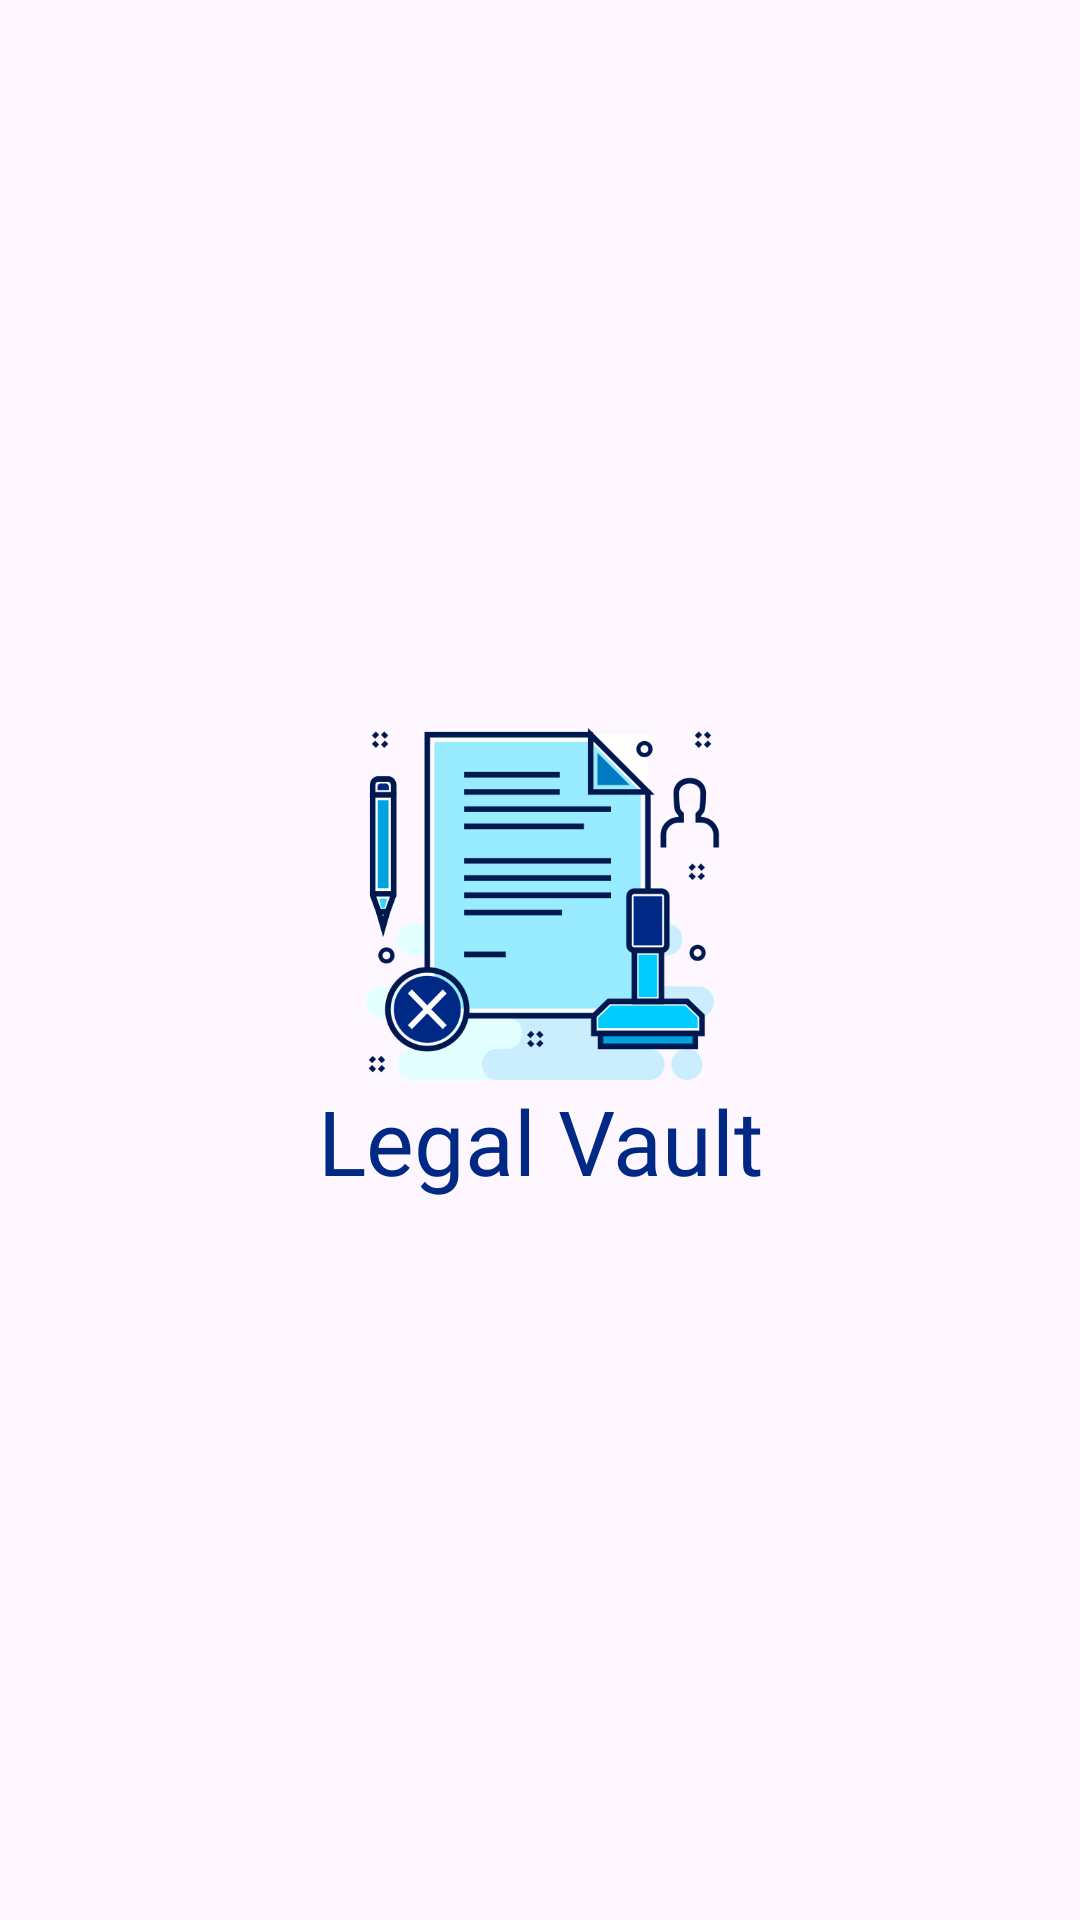

Write the Android layout XML for this screen, with the resource values it uses.
<!-- AndroidManifest.xml: application theme Theme.LegalVault -->
<!-- res/layout/fragment_splash.xml -->
<?xml version="1.0" encoding="utf-8"?>
<androidx.constraintlayout.widget.ConstraintLayout xmlns:android="http://schemas.android.com/apk/res/android"
    xmlns:app="http://schemas.android.com/apk/res-auto"
    xmlns:tools="http://schemas.android.com/tools"
    android:layout_width="match_parent"
    android:layout_height="match_parent"
    tools:context=".main.splash.SplashFragment">

    <LinearLayout
        android:layout_width="wrap_content"
        android:layout_height="wrap_content"
        android:orientation="vertical"
        app:layout_constraintBottom_toBottomOf="parent"
        app:layout_constraintEnd_toEndOf="parent"
        app:layout_constraintStart_toStartOf="parent"
        app:layout_constraintTop_toTopOf="parent">

        <ImageView
            android:id="@+id/crIv"
            android:layout_width="120dp"
            android:layout_height="120dp"
            android:layout_gravity="center"
            android:src="@drawable/appicon_legalvault"
            app:layout_constraintBottom_toBottomOf="parent"
            app:layout_constraintEnd_toEndOf="parent"
            app:layout_constraintStart_toStartOf="parent"
            app:layout_constraintTop_toTopOf="parent" />

        <androidx.appcompat.widget.AppCompatTextView
            android:id="@+id/chatTv"
            android:layout_width="wrap_content"
            android:layout_height="wrap_content"
            android:fontFamily="@font/metropolis_bold"
            android:text="Legal Vault"
            android:textColor="@color/darkblue_app"
            android:textSize="30sp" />

    </LinearLayout>


</androidx.constraintlayout.widget.ConstraintLayout>
<!-- resources referenced by this layout -->
<resources>
  <color name="darkblue_app">#002985</color>
  <!-- drawable appicon_legalvault: png bitmap (drawable, 30710 bytes) -->
  <style name="Theme.LegalVault" parent="Base.Theme.LegalVault" />
  <style name="Base.Theme.LegalVault" parent="Theme.Material3.DayNight.NoActionBar">
          
          
          <item name="android:statusBarColor">@color/darkblue_app</item>
      </style>
</resources>
